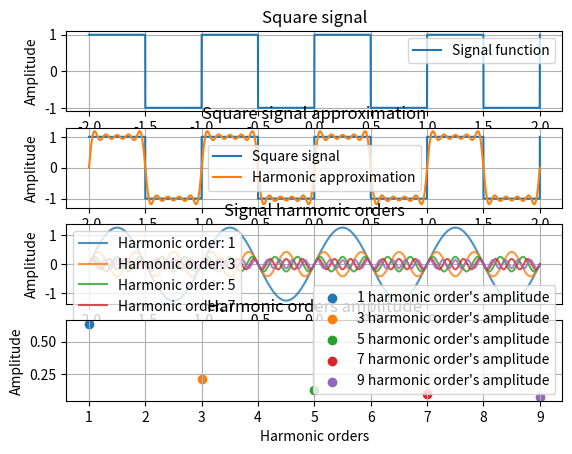

This figure's Python source:
import matplotlib.pyplot as plt
import matplotlib.colors as mcolors
from numpy import linspace, pi, array, sin
from scipy import signal


#   line colors
colors = list(mcolors.TABLEAU_COLORS)


def square_wave(time):
    #   return (abs((time % 1) - 0.25) < 0.25).astype(float) - (abs((time % 1) - 0.75) < 0.25).astype(float)
    return signal.square(2*pi*time)


def harmonic_orders_amplitude(harmonic_orders):
    return 2 / (pi * harmonic_orders)


#   data
signal_resolution = 1000
number_of_signal_periods = 4

signal_amplitude = 1
signal_frequency = 1
signal_period = 1 / signal_frequency

signal_duration = int(number_of_signal_periods*signal_period)
samples_per_signal_period = signal_resolution * number_of_signal_periods
period_sampling = signal_period / samples_per_signal_period
number_of_samples = int(1/period_sampling)+1

time = linspace(-2, 2, number_of_samples)
signal_function = square_wave(time)

#   order_of_harmonics = int(
#       input('Enter the order of harmonics to calculate:\t'))
order_of_harmonics = 10


"""
Plot signal
"""
plot1 = plt.subplot(4, 1, 1)
plot1.plot(time, signal_function, label='Signal function',
           color=colors[0])
plot1.set_xlabel('Time')
plot1.set_ylabel('Amplitude')
plot1.set_title('Square signal')
plot1.legend()
plot1.grid()


"""
Plot signal's harmonic order approximation
"""
plot2 = plt.subplot(4, 1, 2)
harmonic_values, harmonic_indexes = [], []
harmonic_sum, harmonic_order = 0, 1
harmonic_orders = order_of_harmonics + 1
while harmonic_order < harmonic_orders:
    if harmonic_order % 2 != 0:
        harmonic_value = 4 / (harmonic_order*pi) * \
            sin(2 * pi * harmonic_order * signal_frequency * time)
        harmonic_values.append(harmonic_value)
        harmonic_indexes.append(harmonic_order)
        harmonic_sum += harmonic_value
    harmonic_order += 1

plot2.plot(time, square_wave(time), colors[0], label='Square signal')
plot2.plot(time, harmonic_sum,
           color=colors[1],
           label=f'Harmonic approximation',
           )
plot2.set_xlabel('Time')
plot2.set_ylabel('Amplitude')
plot2.set_title('Square signal approximation')
plot2.legend()
plot2.grid()


"""
Plot signal's harmonic orders
"""
plot3 = plt.subplot(4, 1, 3)
harmonic_order = 0
color_index = 0
harmonic_length = len(harmonic_indexes)
while harmonic_order < harmonic_length:
    plot3.plot(time, harmonic_values[harmonic_order],
               color=colors[color_index],
               label=f'Harmonic order: {harmonic_indexes[harmonic_order]}',
               alpha=0.8)
    plot3.set_xlabel('Time')
    plot3.set_ylabel('Amplitude')
    plot3.set_title('Signal harmonic orders')
    plot3.legend()
    plot3.grid()
    color_index += 1
    harmonic_order += 1
    if color_index >= len(colors):
        color_index = 0


"""
Plot signal's harmonic order's amplitude
"""
plot4 = plt.subplot(4, 1, 4)
harmonic_order, color_index = 0, 0
harmonic_order_plane = array(harmonic_indexes)
harmonic_order_amplitude = harmonic_orders_amplitude(harmonic_order_plane)
while harmonic_order < harmonic_length:
    plot4.scatter(
        harmonic_order_plane[harmonic_order],
        harmonic_order_amplitude[harmonic_order],
        label=f'{harmonic_order_plane[harmonic_order]} harmonic order\'s amplitude'
    )
    plot4.set_xlabel('Harmonic orders')
    plot4.set_ylabel('Amplitude')
    plot4.set_title(f'Harmonic orders amplitude')
    plot4.legend()
    plot4.grid()
    color_index += 1
    harmonic_order += 1
    if color_index >= len(colors):
        color_index = 0


"""
Show plots
"""
plt.show()
